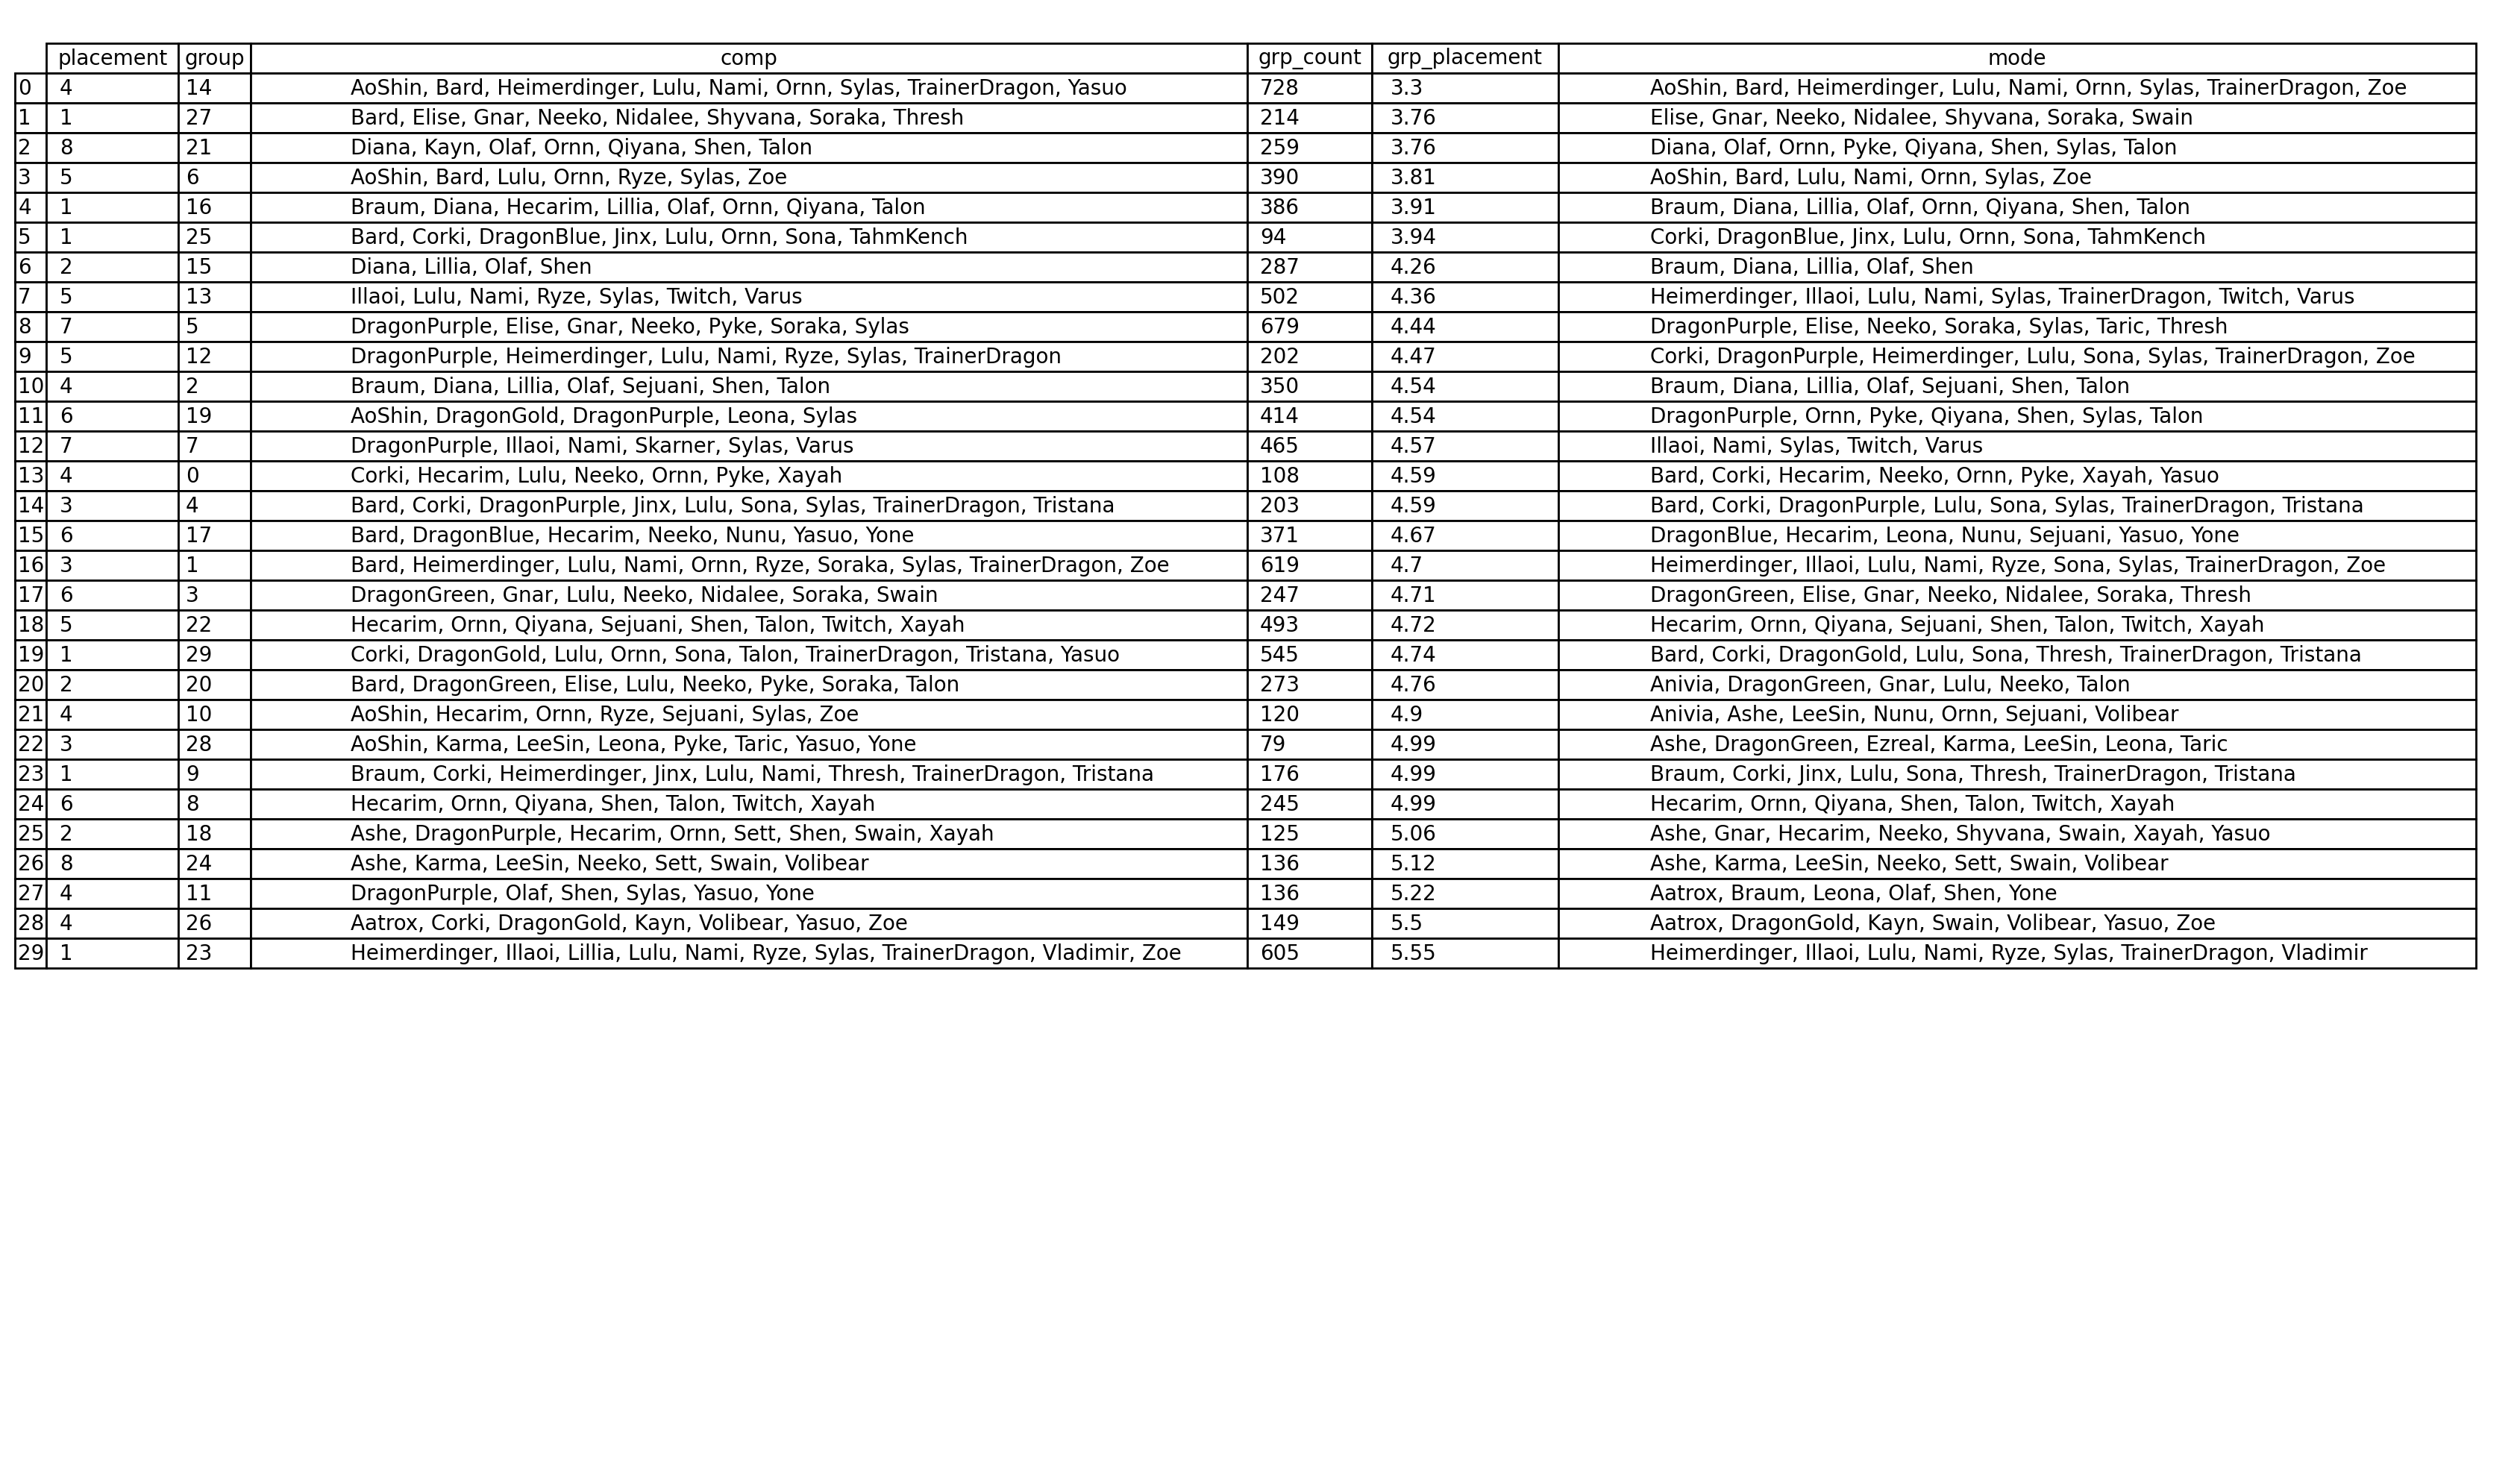

Source data for this figure (header and first rows):
placement, group, comp, grp_count, grp_placement, mode
4, 0, Corki, Hecarim, Lulu, Neeko, Ornn, Pyke,…, 108, 4.59, Bard, Corki, Hecarim, Neeko, Ornn, Pyke,…
5, 0, Corki, DragonGreen, Hecarim, Ornn, Pyke,…, 108, 4.59, Bard, Corki, Hecarim, Neeko, Ornn, Pyke,…
2, 0, Bard, Hecarim, Lulu, Neeko, Ornn, Soraka…, 108, 4.59, Bard, Corki, Hecarim, Neeko, Ornn, Pyke,…
7, 0, Corki, Hecarim, Lulu, Neeko, Ornn, Thres…, 108, 4.59, Bard, Corki, Hecarim, Neeko, Ornn, Pyke,…
2, 0, Corki, Lulu, Neeko, Nunu, Ornn, Pyke, Xa…, 108, 4.59, Bard, Corki, Hecarim, Neeko, Ornn, Pyke,…
1, 0, Corki, Diana, Hecarim, Neeko, Ornn, Thre…, 108, 4.59, Bard, Corki, Hecarim, Neeko, Ornn, Pyke,…
1, 0, Bard, Corki, Hecarim, Lulu, Neeko, Ornn,…, 108, 4.59, Bard, Corki, Hecarim, Neeko, Ornn, Pyke,…
7, 0, Bard, Corki, Hecarim, Neeko, Ornn, Xayah…, 108, 4.59, Bard, Corki, Hecarim, Neeko, Ornn, Pyke,…
5, 0, Anivia, Bard, Corki, Hecarim, Neeko, Orn…, 108, 4.59, Bard, Corki, Hecarim, Neeko, Ornn, Pyke,…
4, 0, Corki, Hecarim, Lulu, Neeko, Ornn, Talon…, 108, 4.59, Bard, Corki, Hecarim, Neeko, Ornn, Pyke,…
5, 0, Corki, Hecarim, Lulu, Neeko, Qiyana, Thr…, 108, 4.59, Bard, Corki, Hecarim, Neeko, Ornn, Pyke,…
5, 0, Corki, Hecarim, Lulu, Neeko, Ornn, Xayah, 108, 4.59, Bard, Corki, Hecarim, Neeko, Ornn, Pyke,…
4, 0, Bard, Corki, Hecarim, Neeko, Ornn, Pyke,…, 108, 4.59, Bard, Corki, Hecarim, Neeko, Ornn, Pyke,…
1, 0, Corki, Hecarim, Neeko, Ornn, Pyke, Xayah…, 108, 4.59, Bard, Corki, Hecarim, Neeko, Ornn, Pyke,…
1, 0, Bard, Corki, Hecarim, Neeko, Ornn, Pyke,…, 108, 4.59, Bard, Corki, Hecarim, Neeko, Ornn, Pyke,…
7, 0, Diana, Hecarim, Neeko, Ornn, Xayah, 108, 4.59, Bard, Corki, Hecarim, Neeko, Ornn, Pyke,…
4, 0, Bard, Corki, Hecarim, Neeko, Ornn, Thres…, 108, 4.59, Bard, Corki, Hecarim, Neeko, Ornn, Pyke,…
2, 0, Hecarim, Neeko, Ornn, Sona, Thresh, Xaya…, 108, 4.59, Bard, Corki, Hecarim, Neeko, Ornn, Pyke,…
1, 0, Bard, Corki, Hecarim, Neeko, Ornn, 108, 4.59, Bard, Corki, Hecarim, Neeko, Ornn, Pyke,…
4, 0, Hecarim, Neeko, Ornn, Sona, Soraka, Xaya…, 108, 4.59, Bard, Corki, Hecarim, Neeko, Ornn, Pyke,…
2, 0, Bard, Corki, Hecarim, Neeko, Ornn, Pyke,…, 108, 4.59, Bard, Corki, Hecarim, Neeko, Ornn, Pyke,…
5, 0, Braum, Corki, Hecarim, Neeko, Ornn, Pyke…, 108, 4.59, Bard, Corki, Hecarim, Neeko, Ornn, Pyke,…
8, 0, Anivia, Corki, Neeko, Qiyana, Shen, Thre…, 108, 4.59, Bard, Corki, Hecarim, Neeko, Ornn, Pyke,…
3, 0, Bard, Corki, Hecarim, Neeko, Ornn, Talon…, 108, 4.59, Bard, Corki, Hecarim, Neeko, Ornn, Pyke,…
5, 0, Corki, DragonGold, Hecarim, Ornn, Pyke, …, 108, 4.59, Bard, Corki, Hecarim, Neeko, Ornn, Pyke,…
4, 0, Bard, Hecarim, Neeko, Ornn, Pyke, Sona, …, 108, 4.59, Bard, Corki, Hecarim, Neeko, Ornn, Pyke,…
7, 0, Hecarim, Lulu, Neeko, Ornn, Talon, Thres…, 108, 4.59, Bard, Corki, Hecarim, Neeko, Ornn, Pyke,…
4, 0, Braum, Hecarim, Neeko, Ornn, Pyke, Sona,…, 108, 4.59, Bard, Corki, Hecarim, Neeko, Ornn, Pyke,…
7, 0, Anivia, Braum, Hecarim, Ornn, Talon, Xay…, 108, 4.59, Bard, Corki, Hecarim, Neeko, Ornn, Pyke,…
4, 0, Braum, Hecarim, Lulu, Neeko, Ornn, Xayah…, 108, 4.59, Bard, Corki, Hecarim, Neeko, Ornn, Pyke,…
4, 0, AoShin, Hecarim, Neeko, Sona, Yasuo, 108, 4.59, Bard, Corki, Hecarim, Neeko, Ornn, Pyke,…
5, 0, Bard, Braum, Hecarim, Neeko, Ornn, Xayah…, 108, 4.59, Bard, Corki, Hecarim, Neeko, Ornn, Pyke,…
6, 0, Corki, Hecarim, Lulu, Neeko, Ornn, Sorak…, 108, 4.59, Bard, Corki, Hecarim, Neeko, Ornn, Pyke,…
6, 0, Corki, Hecarim, Neeko, Pyke, Xayah, Yasu…, 108, 4.59, Bard, Corki, Hecarim, Neeko, Ornn, Pyke,…
1, 0, Bard, Corki, Hecarim, Neeko, Ornn, Pyke,…, 108, 4.59, Bard, Corki, Hecarim, Neeko, Ornn, Pyke,…
6, 0, Bard, Hecarim, Neeko, Ornn, Pyke, Yasuo, 108, 4.59, Bard, Corki, Hecarim, Neeko, Ornn, Pyke,…
7, 0, Anivia, Bard, Hecarim, Neeko, Ornn, Talo…, 108, 4.59, Bard, Corki, Hecarim, Neeko, Ornn, Pyke,…
7, 0, Corki, Diana, Hecarim, Neeko, Ornn, Xaya…, 108, 4.59, Bard, Corki, Hecarim, Neeko, Ornn, Pyke,…
4, 0, Corki, Diana, Hecarim, Lulu, Neeko, Ornn…, 108, 4.59, Bard, Corki, Hecarim, Neeko, Ornn, Pyke,…
5, 0, Corki, Hecarim, Lulu, Neeko, Ornn, Talon…, 108, 4.59, Bard, Corki, Hecarim, Neeko, Ornn, Pyke,…
7, 0, LeeSin, Neeko, Pyke, Sona, Xayah, 108, 4.59, Bard, Corki, Hecarim, Neeko, Ornn, Pyke,…
1, 0, Bard, Hecarim, Neeko, Ornn, Pyke, Sona, …, 108, 4.59, Bard, Corki, Hecarim, Neeko, Ornn, Pyke,…
5, 0, Corki, Hecarim, Neeko, Ornn, Xayah, 108, 4.59, Bard, Corki, Hecarim, Neeko, Ornn, Pyke,…
5, 0, Corki, Hecarim, Neeko, Ornn, Volibear, X…, 108, 4.59, Bard, Corki, Hecarim, Neeko, Ornn, Pyke,…
3, 0, Corki, Diana, Hecarim, Lulu, Neeko, Ornn…, 108, 4.59, Bard, Corki, Hecarim, Neeko, Ornn, Pyke,…
2, 0, Bard, Corki, Hecarim, Leona, Neeko, Ornn…, 108, 4.59, Bard, Corki, Hecarim, Neeko, Ornn, Pyke,…
4, 0, Diana, Hecarim, Neeko, Ornn, Xayah, Yasu…, 108, 4.59, Bard, Corki, Hecarim, Neeko, Ornn, Pyke,…
3, 0, Bard, Corki, Hecarim, Lulu, Neeko, Ornn,…, 108, 4.59, Bard, Corki, Hecarim, Neeko, Ornn, Pyke,…
1, 0, Bard, Corki, Hecarim, Neeko, Ornn, Pyke,…, 108, 4.59, Bard, Corki, Hecarim, Neeko, Ornn, Pyke,…
4, 0, Braum, Corki, DragonGold, Leona, Neeko, …, 108, 4.59, Bard, Corki, Hecarim, Neeko, Ornn, Pyke,…
2, 0, Bard, Corki, Hecarim, Ornn, Xayah, 108, 4.59, Bard, Corki, Hecarim, Neeko, Ornn, Pyke,…
1, 0, Corki, Diana, Hecarim, Lulu, Neeko, Ornn…, 108, 4.59, Bard, Corki, Hecarim, Neeko, Ornn, Pyke,…
5, 0, Aatrox, Corki, Hecarim, Lulu, Neeko, Orn…, 108, 4.59, Bard, Corki, Hecarim, Neeko, Ornn, Pyke,…
5, 0, Corki, Hecarim, Neeko, Ornn, Yasuo, 108, 4.59, Bard, Corki, Hecarim, Neeko, Ornn, Pyke,…
1, 0, Bard, Corki, Diana, Hecarim, Neeko, Ornn…, 108, 4.59, Bard, Corki, Hecarim, Neeko, Ornn, Pyke,…
8, 0, Hecarim, Neeko, Ornn, Pyke, Sona, Xayah, 108, 4.59, Bard, Corki, Hecarim, Neeko, Ornn, Pyke,…
7, 0, Anivia, Corki, LeeSin, Neeko, Nunu, Shen…, 108, 4.59, Bard, Corki, Hecarim, Neeko, Ornn, Pyke,…
5, 0, Corki, Diana, Hecarim, Neeko, Ornn, Xaya…, 108, 4.59, Bard, Corki, Hecarim, Neeko, Ornn, Pyke,…
6, 0, Corki, Lulu, Neeko, Ornn, Talon, Thresh,…, 108, 4.59, Bard, Corki, Hecarim, Neeko, Ornn, Pyke,…
8, 0, DragonPurple, Ezreal, Neeko, Ornn, Sona,…, 108, 4.59, Bard, Corki, Hecarim, Neeko, Ornn, Pyke,…
... 9,540 more rows
